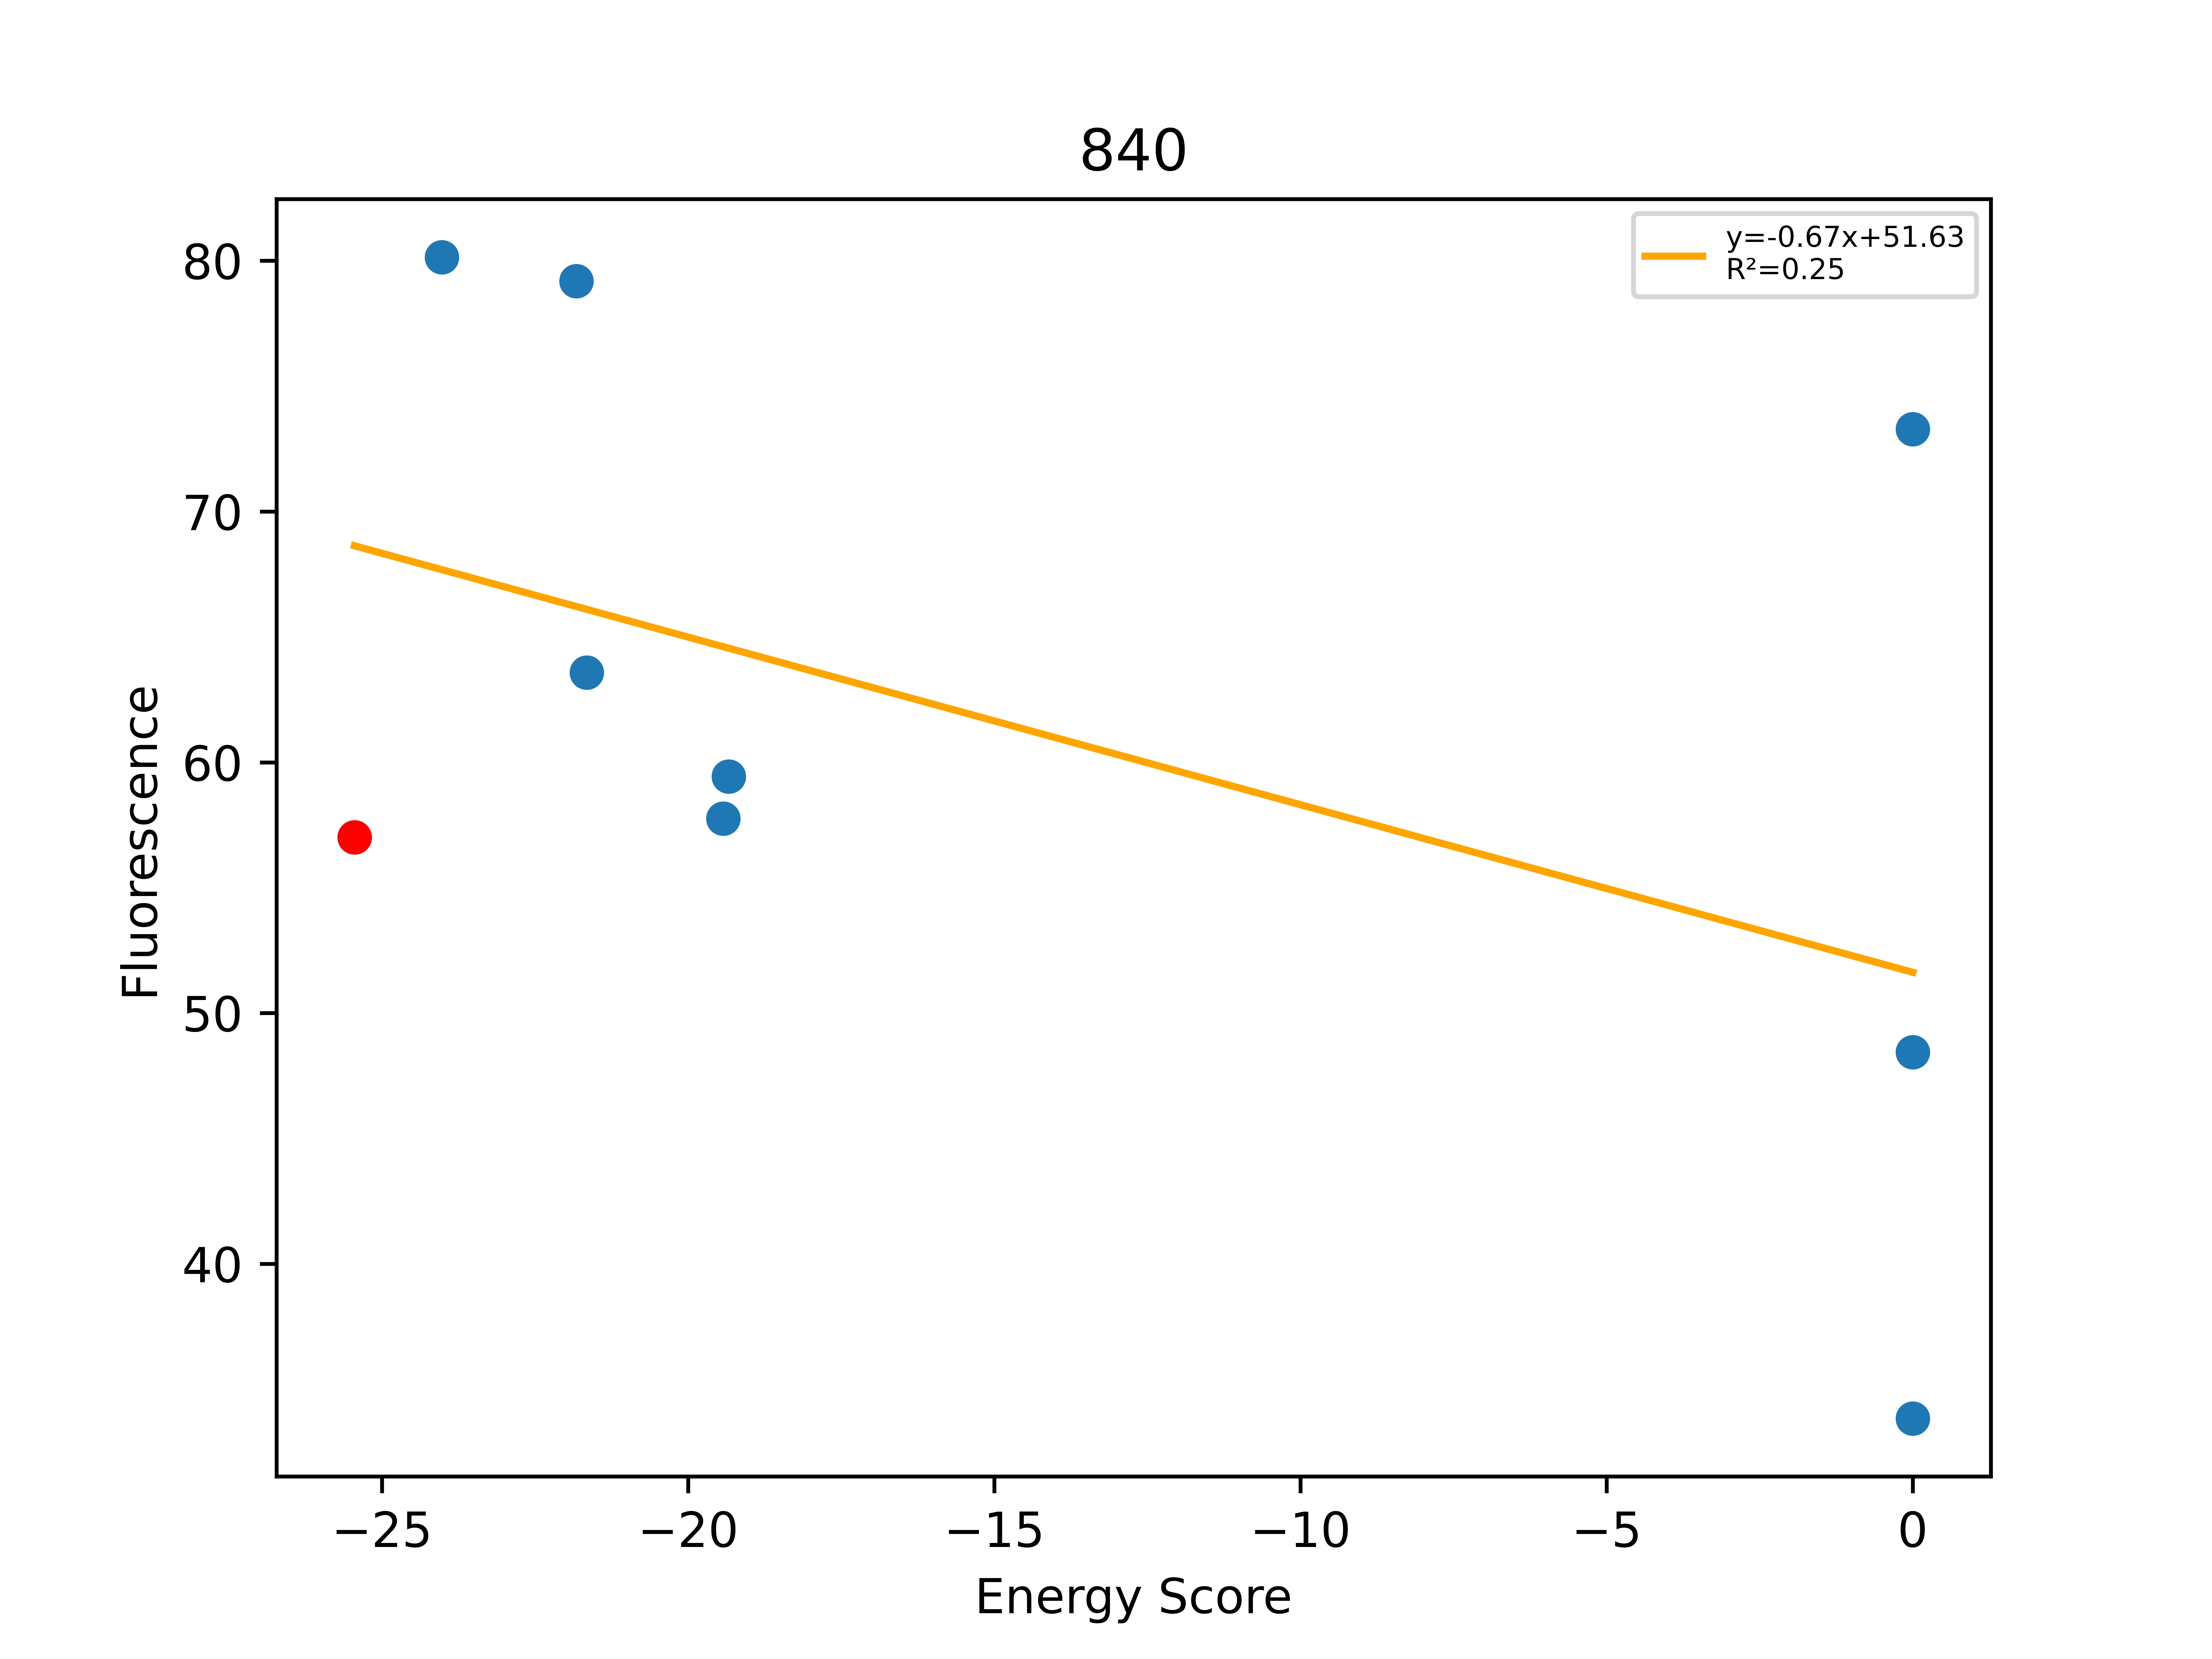

The data file committed next to this chart (first rows):
, Unnamed: 0, Total, Dimer, Monomer, DimerDiff, VDWDimer, VDWDiff, HBONDDimer, HBONDDiff, IMM1Dimer, IMM1Diff, SequenceProbability, DimerSasa, MonomerSasa, startXShift, xShift, xShiftDiff, startCrossingAngle, crossingAngle, crossingAngleDiff, startAxialRotation, axialRotation, axialRotationDiff
0, 151, -25.45, -394.3, -368.8, -17.68, -83.77, -12.13, -67.07, 7.80652e-05, -243.4, -5.547, 0.0003772, 3778, 0.0, 8.268, 8.393, -0.1244, -26.83, -19.61, -7.219, 27.6, 25.61, 1.99
1, 161, -24.02, -396.1, -372.1, -1.844, -83.69, 0.07634, -67.07, 0.0, -245.3, -1.92, 0.0001419, 3749, 4621, 8.268, 8.393, -0.1244, -26.83, -19.61, -7.219, 27.6, 25.61, 1.99
2, 156, -21.83, -404.8, -383, -10.59, -93.81, -10.04, -69.83, -2.762, -241.2, 2.21, 0.0001662, 3740, 4482, 8.268, 8.393, -0.1244, -26.83, -19.61, -7.219, 27.6, 25.61, 1.99
3, 171, -21.66, -393.3, -371.6, 0.9865, -91.34, -7.564, -53.35, 13.72, -248.6, -5.168, 0.0001611, 3708, 4744, 8.268, 8.393, -0.1244, -26.83, -19.61, -7.219, 27.6, 25.61, 1.99
4, 59, -19.43, -375.5, -356.1, 18.77, -77.52, 6.252, -53.35, 13.72, -244.6, -1.205, 0.000214, 3722, 4692, 8.268, 8.393, -0.1244, -26.83, -19.61, -7.219, 27.6, 25.61, 1.99
5, 154, -19.34, -407.2, -387.8, -12.93, -97.67, -13.9, -67.07, 0.0, -242.4, 0.9709, 0.0001886, 3754, 4536, 8.268, 8.393, -0.1244, -26.83, -19.61, -7.219, 27.6, 25.61, 1.99
6, 116, 0.0, -369.8, -370.9, 24.49, -72.17, 11.6, -53.35, 13.72, -244.2, -0.8252, 0.0002691, 3739, 4638, 8.268, 8.393, -0.1244, -26.83, -19.61, -7.219, 27.6, 25.61, 1.99
7, 152, 0.0, 7877400, -379, 7877790, 7877720, 7877800, -72.29, -5.221, -247.8, -4.358, 0.0001662, 3705, 4629, 8.268, 8.393, -0.1244, -26.83, -19.61, -7.219, 27.6, 25.61, 1.99
8, 443, 0.0, 566.7, -375.1, 961, 864.8, 948.6, -54.08, 12.99, -244, -0.6287, 0.0004202, 3790, 4667, 8.268, 8.393, -0.1244, -26.83, -19.61, -7.219, 27.6, 25.61, 1.99
